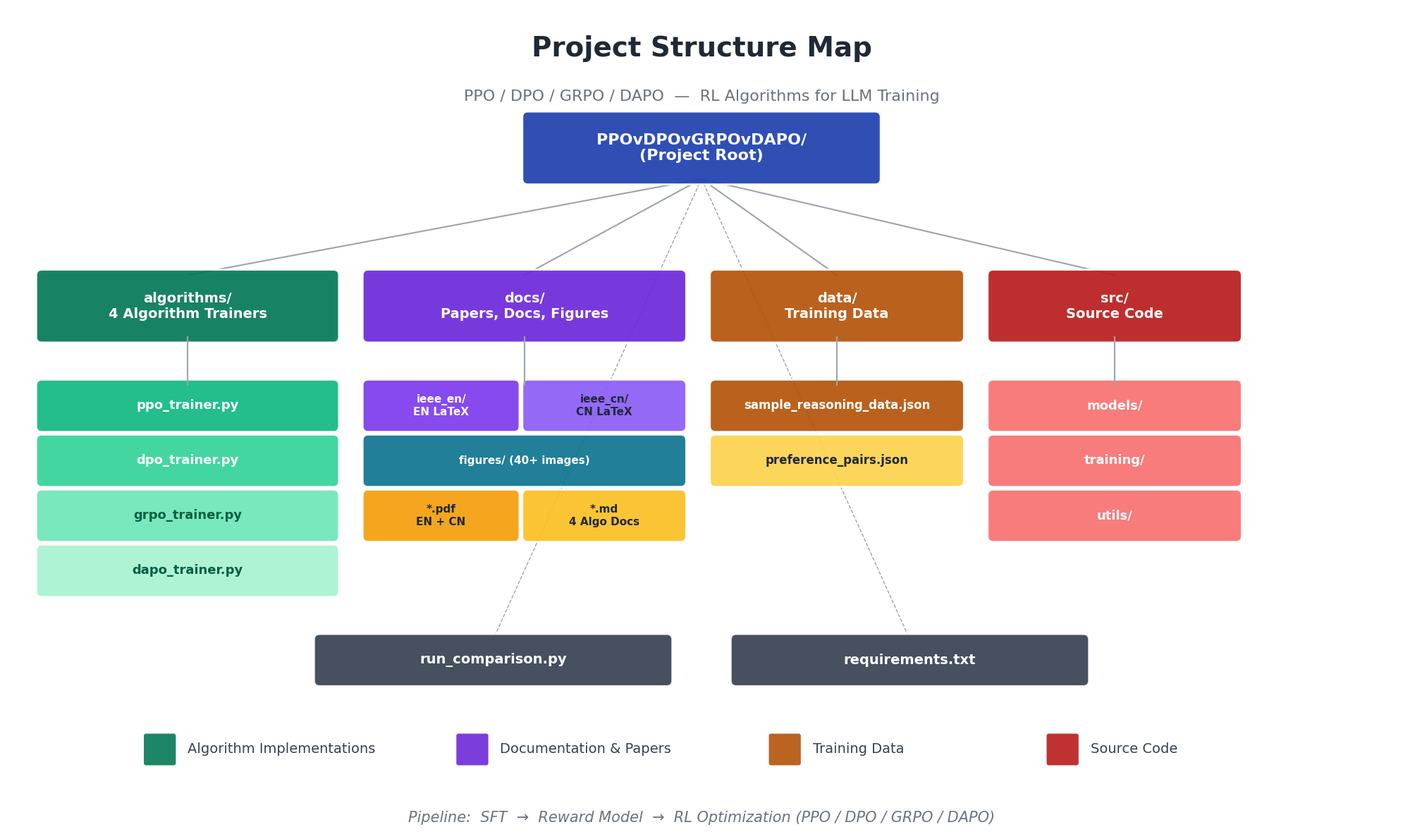

Source code (Python): (Note: this script raises an exception after producing the figure.)
# -*- coding: utf-8 -*-
"""
Generate a project structure map image for the README.
"""
import matplotlib
matplotlib.use('Agg')
import matplotlib.pyplot as plt
from matplotlib.patches import FancyBboxPatch
import os

plt.rcParams['font.sans-serif'] = ['SimHei', 'Microsoft YaHei', 'DejaVu Sans']
plt.rcParams['axes.unicode_minus'] = False

fig, ax = plt.subplots(1, 1, figsize=(20, 12))
ax.set_xlim(0, 20)
ax.set_ylim(0, 12)
ax.axis('off')

# Colors
C_ROOT = '#1E40AF'
C_ALGO = '#047857'
C_DOCS = '#6D28D9'
C_DATA = '#B45309'
C_SRC  = '#B91C1C'
C_FIG  = '#0E7490'

def draw_box(ax, x, y, w, h, text, color, fontsize=14, text_color='white'):
    box = FancyBboxPatch((x, y), w, h, boxstyle="round,pad=0.08",
                          facecolor=color, edgecolor='white', linewidth=2, alpha=0.92)
    ax.add_patch(box)
    ax.text(x + w/2, y + h/2, text, ha='center', va='center',
            fontsize=fontsize, color=text_color, fontweight='bold')

# Title
ax.text(10, 11.4, 'Project Structure Map', ha='center', va='center',
        fontsize=28, fontweight='bold', color='#1F2937')
ax.text(10, 10.7, 'PPO / DPO / GRPO / DAPO  —  RL Algorithms for LLM Training', ha='center', va='center',
        fontsize=16, color='#6B7280')

# Root box
draw_box(ax, 7.5, 9.5, 5, 0.9, 'PPOvDPOvGRPOvDAPO/\n(Project Root)', C_ROOT, fontsize=16)

# Level 1 boxes - wider and taller
draw_box(ax, 0.5, 7.2, 4.2, 0.9, 'algorithms/\n4 Algorithm Trainers', C_ALGO, fontsize=14)
draw_box(ax, 5.2, 7.2, 4.5, 0.9, 'docs/\nPapers, Docs, Figures', C_DOCS, fontsize=14)
draw_box(ax, 10.2, 7.2, 3.5, 0.9, 'data/\nTraining Data', C_DATA, fontsize=14)
draw_box(ax, 14.2, 7.2, 3.5, 0.9, 'src/\nSource Code', C_SRC, fontsize=14)

# Root -> Level 1 lines
for x_end in [2.6, 7.45, 11.95, 15.95]:
    ax.plot([10, x_end], [9.5, 8.1], color='#9CA3AF', linewidth=1.5, zorder=0)

# Algorithms sub-items
algo_items = [
    (0.5, 5.9, 'ppo_trainer.py'),
    (0.5, 5.1, 'dpo_trainer.py'),
    (0.5, 4.3, 'grpo_trainer.py'),
    (0.5, 3.5, 'dapo_trainer.py'),
]
algo_colors = ['#10B981', '#34D399', '#6EE7B7', '#A7F3D0']
algo_tc =     ['white',   'white',   '#065F46', '#065F46']
for i, (x, y, text) in enumerate(algo_items):
    draw_box(ax, x, y, 4.2, 0.6, text, algo_colors[i], fontsize=13, text_color=algo_tc[i])
ax.plot([2.6, 2.6], [7.2, 6.5], color='#9CA3AF', linewidth=1.5)

# Docs sub-items
docs_items = [
    (5.2, 5.9, 2.1, 0.6, 'ieee_en/\nEN LaTeX', '#7C3AED'),
    (7.5, 5.9, 2.2, 0.6, 'ieee_cn/\nCN LaTeX', '#8B5CF6'),
    (5.2, 5.1, 4.5, 0.6, 'figures/ (40+ images)', C_FIG),
    (5.2, 4.3, 2.1, 0.6, '*.pdf\nEN + CN', '#F59E0B'),
    (7.5, 4.3, 2.2, 0.6, '*.md\n4 Algo Docs', '#FBBF24'),
]
for x, y, w, h, text, color in docs_items:
    tc = 'white' if color not in ['#FBBF24', '#F59E0B', '#8B5CF6'] else '#1F2937'
    draw_box(ax, x, y, w, h, text, color, fontsize=11, text_color=tc)
ax.plot([7.45, 7.45], [7.2, 6.5], color='#9CA3AF', linewidth=1.5)

# Data sub-items
draw_box(ax, 10.2, 5.9, 3.5, 0.6, 'sample_reasoning_data.json', C_DATA, fontsize=12)
draw_box(ax, 10.2, 5.1, 3.5, 0.6, 'preference_pairs.json', '#FCD34D', fontsize=12, text_color='#1F2937')
ax.plot([11.95, 11.95], [7.2, 6.5], color='#9CA3AF', linewidth=1.5)

# Src sub-items
for y, text in [(5.9, 'models/'), (5.1, 'training/'), (4.3, 'utils/')]:
    draw_box(ax, 14.2, y, 3.5, 0.6, text, '#F87171', fontsize=13)
ax.plot([15.95, 15.95], [7.2, 6.5], color='#9CA3AF', linewidth=1.5)

# Bottom: run files
draw_box(ax, 4.5, 2.2, 5, 0.6, 'run_comparison.py', '#374151', fontsize=14)
draw_box(ax, 10.5, 2.2, 5, 0.6, 'requirements.txt', '#374151', fontsize=14)
ax.plot([10, 7], [9.5, 2.8], color='#9CA3AF', linewidth=1, linestyle='--', zorder=0)
ax.plot([10, 13], [9.5, 2.8], color='#9CA3AF', linewidth=1, linestyle='--', zorder=0)

# Legend
legend_items = [
    (2, 1.0, C_ALGO, 'Algorithm Implementations'),
    (6.5, 1.0, C_DOCS, 'Documentation & Papers'),
    (11, 1.0, C_DATA, 'Training Data'),
    (15, 1.0, C_SRC, 'Source Code'),
]
for x, y, color, label in legend_items:
    ax.add_patch(FancyBboxPatch((x, y), 0.4, 0.4, boxstyle="round,pad=0.03",
                                 facecolor=color, edgecolor='none', alpha=0.9))
    ax.text(x + 0.6, y + 0.2, label, ha='left', va='center', fontsize=14, color='#374151')

# Pipeline
ax.text(10, 0.2, 'Pipeline:  SFT  →  Reward Model  →  RL Optimization (PPO / DPO / GRPO / DAPO)',
        ha='center', va='center', fontsize=15, color='#6B7280', style='italic')

plt.tight_layout()
outpath = os.path.join(os.path.dirname(__file__), 'figures', 'project_map.png')
fig.savefig(outpath, dpi=150, bbox_inches='tight', facecolor='white')
print(f'[OK] {outpath}')
plt.close()
